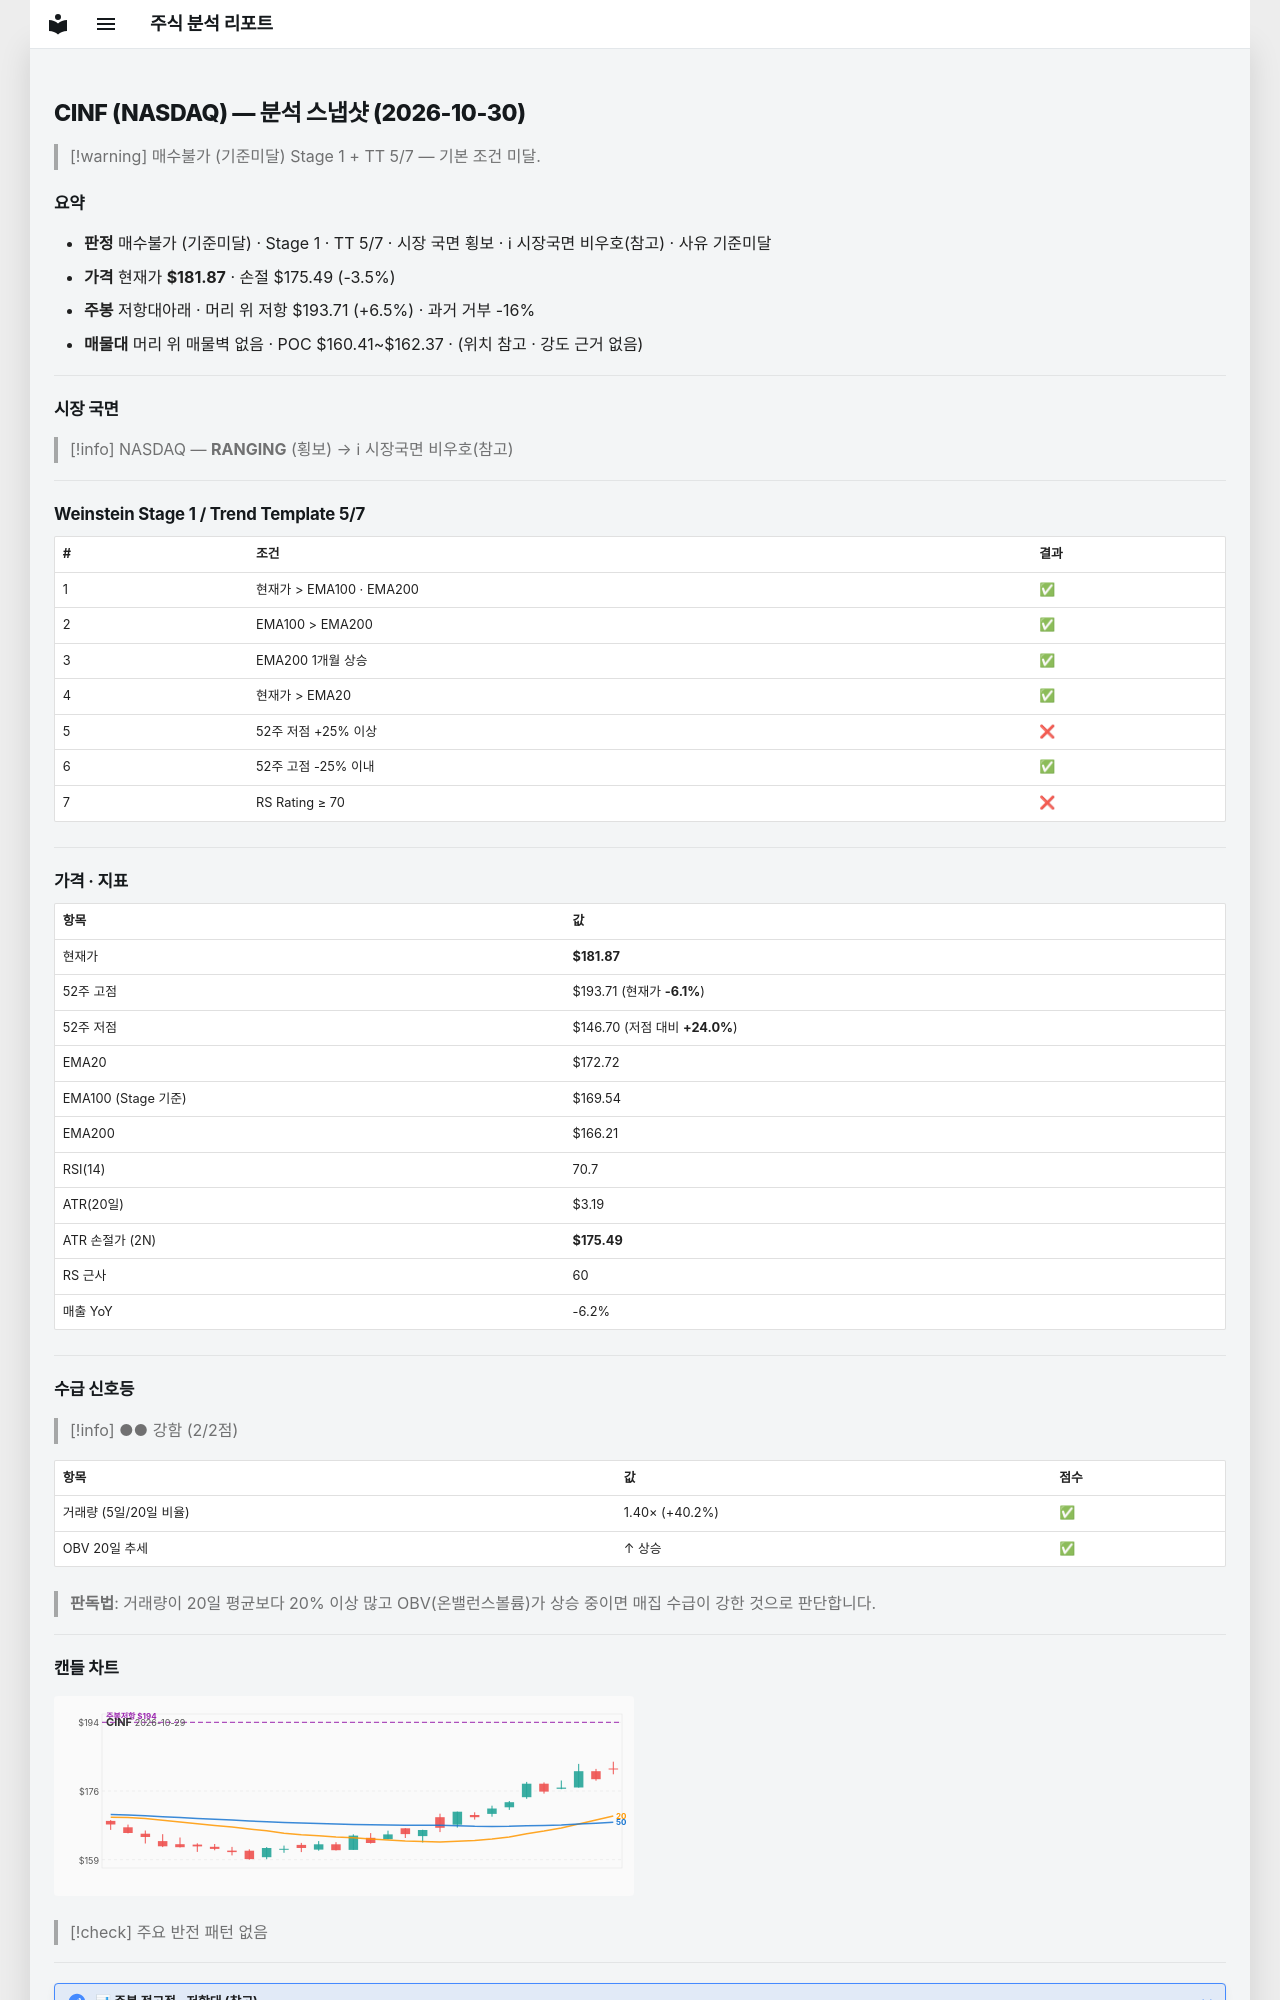

repository: soloandco/stock-reports · page: snapshots/CINF-2026-10-30/index.html · generator: mkdocs

---
type: analysis-snapshot
title: CINF 분석 스냅샷
ticker: CINF
market: NASDAQ
created: 2026-10-30
updated: 2026-10-30
bar-date: 2026-10-29
verdict: 매수불가
verdict-reason: 기준미달
real-rr: 1.85
sma50-gap-pct: 5.3
weekly-position: 저항대아래
weekly-overhead-price: 193.71
weekly-overhead-pct: 6.5
stage: 1
trend-template-score: 5
tt-max: 7
ma-set: ema-20-100-200
price: 181.8699951171875
stop-price: 175.48518917950358
market-regime: RANGING
supply-demand-score: 2/2
supply-demand-label: 강함
status: tracking
tags:
  - stock-agent
  - watchlist
  - CINF
  - analysis
related:
  - "[[analysis-template]]"
---

# CINF (NASDAQ) — 분석 스냅샷 (2026-10-30)

> [!warning] 매수불가 (기준미달)
> Stage 1 + TT 5/7 — 기본 조건 미달.

## 요약

- **판정** 매수불가 (기준미달) · Stage 1 · TT 5/7 · 시장 국면 횡보 · ℹ 시장국면 비우호(참고) · 사유 기준미달
- **가격** 현재가 **$181.87** · 손절 $175.49 (-3.5%)
- **주봉** 저항대아래 · 머리 위 저항 $193.71 (+6.5%) · 과거 거부 -16%
- **매물대** 머리 위 매물벽 없음 · POC $160.41~$162.37 · (위치 참고 · 강도 근거 없음)

---

## 시장 국면

> [!info] NASDAQ — **RANGING** (횡보) → ℹ 시장국면 비우호(참고)

---

## Weinstein Stage 1 / Trend Template 5/7

| # | 조건 | 결과 |
|---|------|------|
| 1 | 현재가 > EMA100 · EMA200 | ✅ |
| 2 | EMA100 > EMA200 | ✅ |
| 3 | EMA200 1개월 상승 | ✅ |
| 4 | 현재가 > EMA20 | ✅ |
| 5 | 52주 저점 +25% 이상 | ❌ |
| 6 | 52주 고점 -25% 이내 | ✅ |
| 7 | RS Rating ≥ 70 | ❌ |

---

## 가격 · 지표

| 항목 | 값 |
|------|---|
| 현재가 | **$181.87** |
| 52주 고점 | $193.71 (현재가 **-6.1%**) |
| 52주 저점 | $146.70 (저점 대비 **+24.0%**) |
| EMA20 | $172.72 |
| EMA100 (Stage 기준) | $169.54 |
| EMA200 | $166.21 |
| RSI(14) | 70.7 |
| ATR(20일) | $3.19 |
| ATR 손절가 (2N) | **$175.49** |
| RS 근사 | 60 |
| 매출 YoY | -6.2% |

---
## 수급 신호등

> [!info] ●● 강함 (2/2점)

| 항목 | 값 | 점수 |
|------|------|------|
| 거래량 (5일/20일 비율) | 1.40× (+40.2%) | ✅ |
| OBV 20일 추세 | ↑ 상승 | ✅ |

> **판독법**: 거래량이 20일 평균보다 20% 이상 많고 OBV(온밸런스볼륨)가 상승 중이면 매집 수급이 강한 것으로 판단합니다.

---
